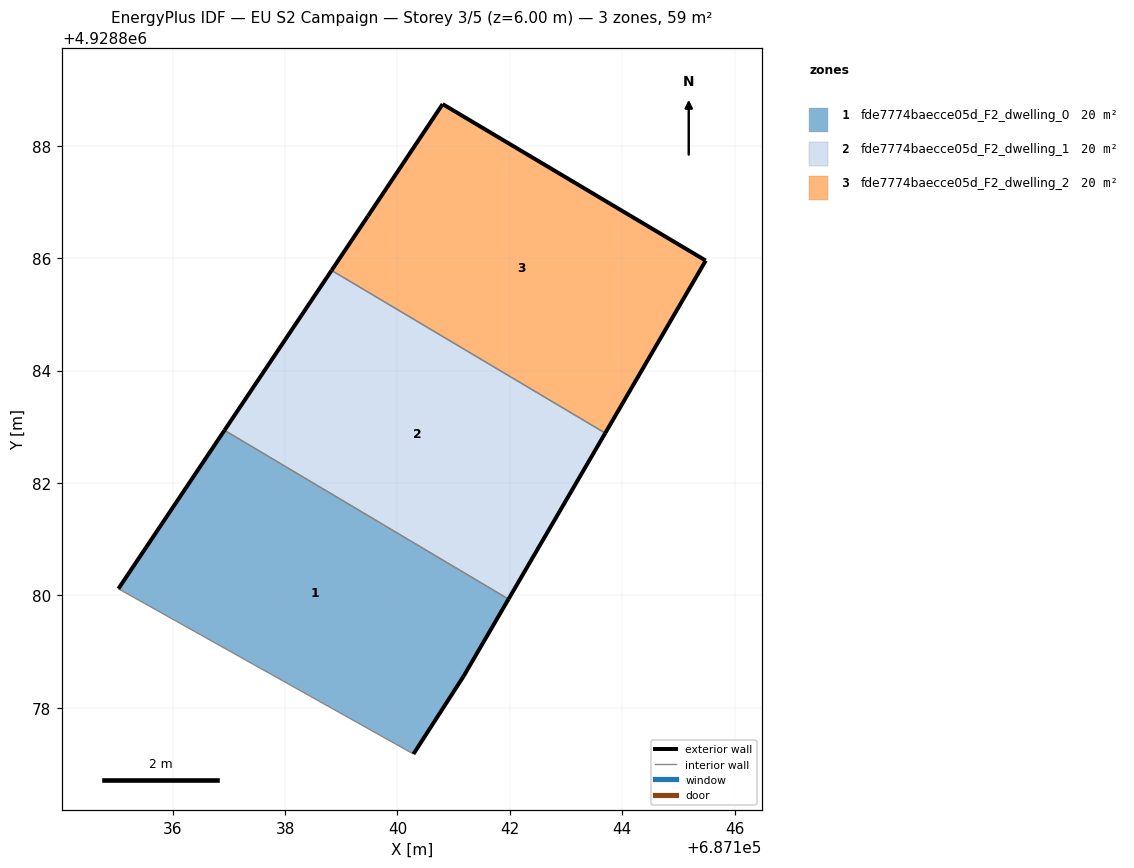
=== STOREY PLAN SPEC (per zone: floor XY polygon, exterior-wall plan segments, windows/doors) ===
zone 1: fde7774baecce05d_F2_dwelling_0  (19.7 m²)
  floor: (687141.17, 4928878.56) (687141.98, 4928879.93) (687136.92, 4928882.94) (687135.03, 4928880.12) (687140.28, 4928877.18)
  exterior wall: (687141.18, 4928878.56) – (687140.29, 4928877.18)  [1.6 m]
  exterior wall: (687135.04, 4928880.12) – (687136.92, 4928882.94)  [3.4 m]
  exterior wall: (687141.98, 4928879.93) – (687141.18, 4928878.56)  [1.6 m]
  interior walls: 2
zone 2: fde7774baecce05d_F2_dwelling_1  (19.7 m²)
  floor: (687141.98, 4928879.93) (687143.70, 4928882.89) (687138.83, 4928885.78) (687136.92, 4928882.94)
  exterior wall: (687136.92, 4928882.94) – (687138.83, 4928885.78)  [3.4 m]
  exterior wall: (687143.70, 4928882.89) – (687141.98, 4928879.93)  [3.4 m]
  interior walls: 2
zone 3: fde7774baecce05d_F2_dwelling_2  (19.7 m²)
  floor: (687143.70, 4928882.89) (687145.48, 4928885.96) (687140.80, 4928888.74) (687139.47, 4928886.75) (687138.83, 4928885.78)
  exterior wall: (687145.48, 4928885.96) – (687143.70, 4928882.89)  [3.6 m]
  exterior wall: (687138.83, 4928885.78) – (687139.47, 4928886.75)  [1.2 m]
  exterior wall: (687139.47, 4928886.75) – (687140.80, 4928888.74)  [2.4 m]
  exterior wall: (687140.80, 4928888.74) – (687145.48, 4928885.96)  [5.4 m]
  interior walls: 1

=== DERIVED (storey summary) ===
Building: EU S2 Campaign
Storey: 3 of 5  (floor level z = 6.00 m)
Storey gross floor area: 59.2 m²
Zones on this storey: 3
  - fde7774baecce05d_F2_dwelling_0: floor 19.7 m²; exterior wall 6.6 m (19.9 m²); WWR 0.0%
  - fde7774baecce05d_F2_dwelling_1: floor 19.7 m²; exterior wall 6.8 m (20.5 m²); WWR 0.0%
  - fde7774baecce05d_F2_dwelling_2: floor 19.7 m²; exterior wall 12.6 m (37.7 m²); WWR 0.0%
Zone adjacency (shared interzone walls):
  - fde7774baecce05d_F2_dwelling_0 ↔ fde7774baecce05d_F2_dwelling_1
  - fde7774baecce05d_F2_dwelling_1 ↔ fde7774baecce05d_F2_dwelling_2